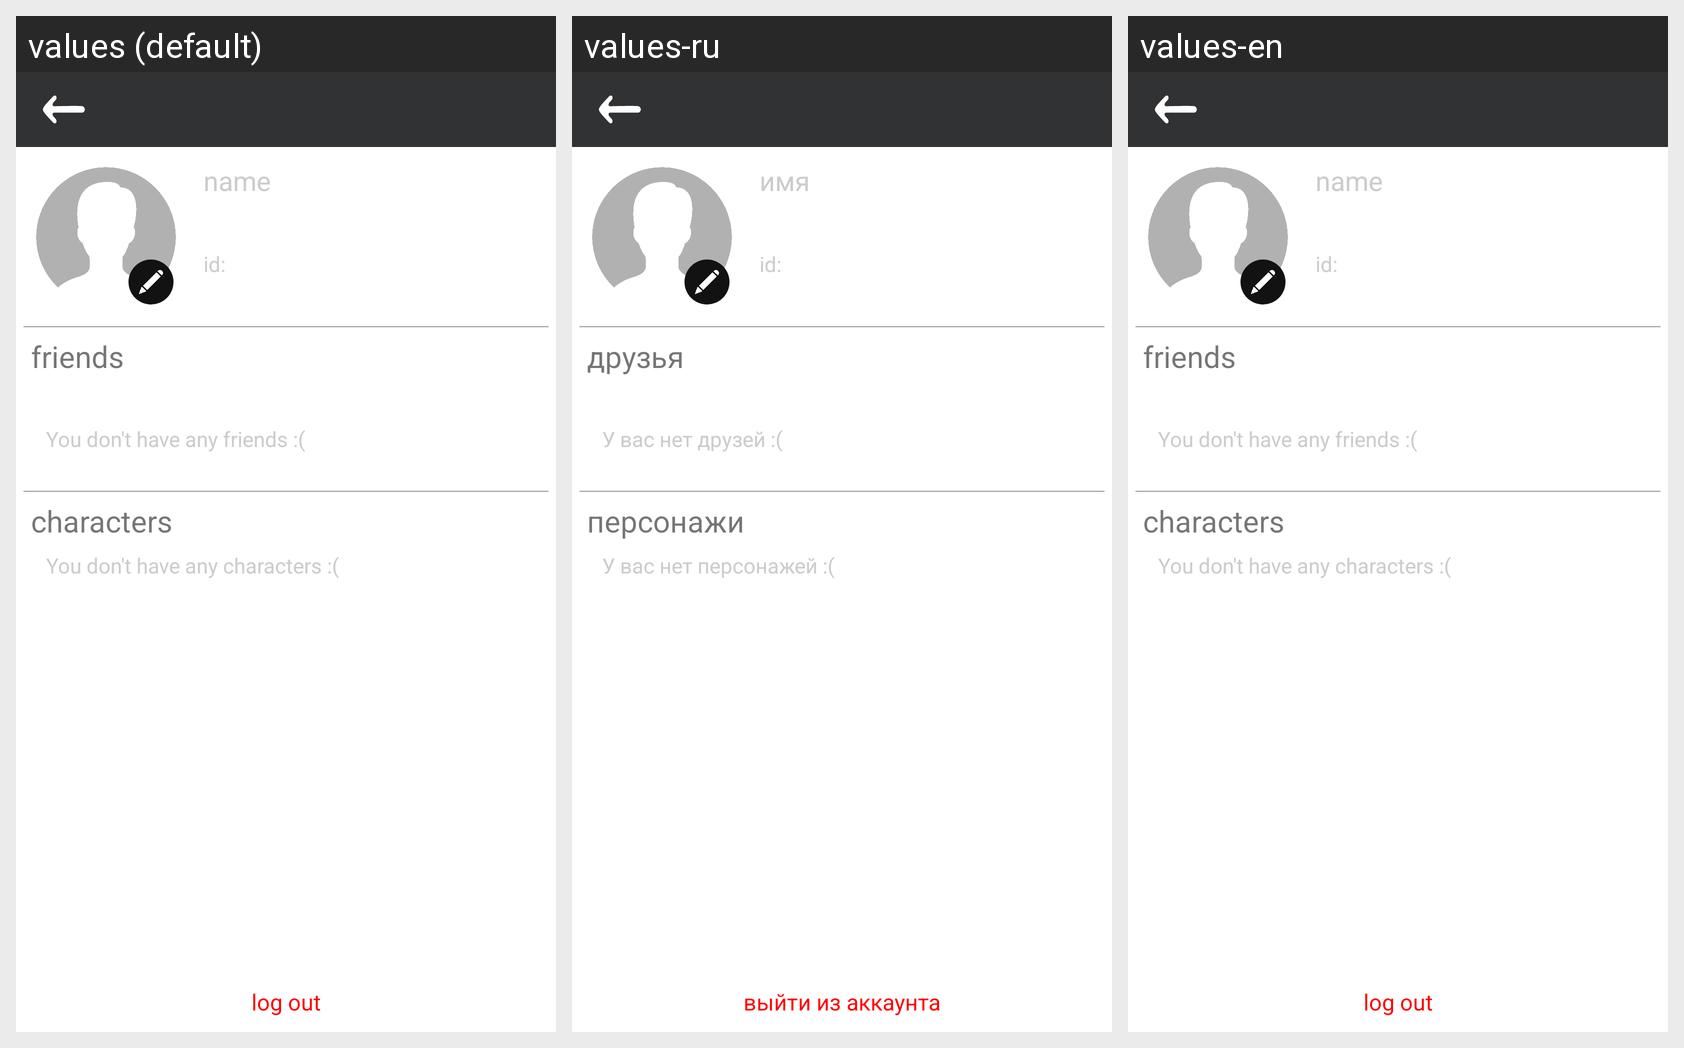

The same Android screen rendered under several of its app's locales, left to right. List the strings drawn on it with the default value and each locale's translation.
Android screen res/layout/profile_settings.xml rendered under 3 locales, left to right: values (default), values-ru, values-en. Device: Nexus 5 (rendered at 1080×1920; each locale shown at half size, 540×960, under a caption strip naming it); theme Theme.RoleWorld.
Strings drawn on this screen, with the default value and each locale's value (text and hints the layout hard-codes, and strings that could not be matched under every locale, appear in the picture but are not listed):

input_nickname_hint
  values: name
  values-ru: имя
  values-en: name

friends
  values: friends
  values-ru: друзья
  values-en: friends

dont_have_any_friends
  values: You don't have any friends :(
  values-ru: У вас нет друзей :(
  values-en: You don't have any friends :(

characters
  values: characters
  values-ru: персонажи
  values-en: characters

dont_have_any_characters
  values: You don't have any characters :(
  values-ru: У вас нет персонажей :(
  values-en: You don't have any characters :(

log_out
  values: log out
  values-ru: выйти из аккаунта
  values-en: log out
